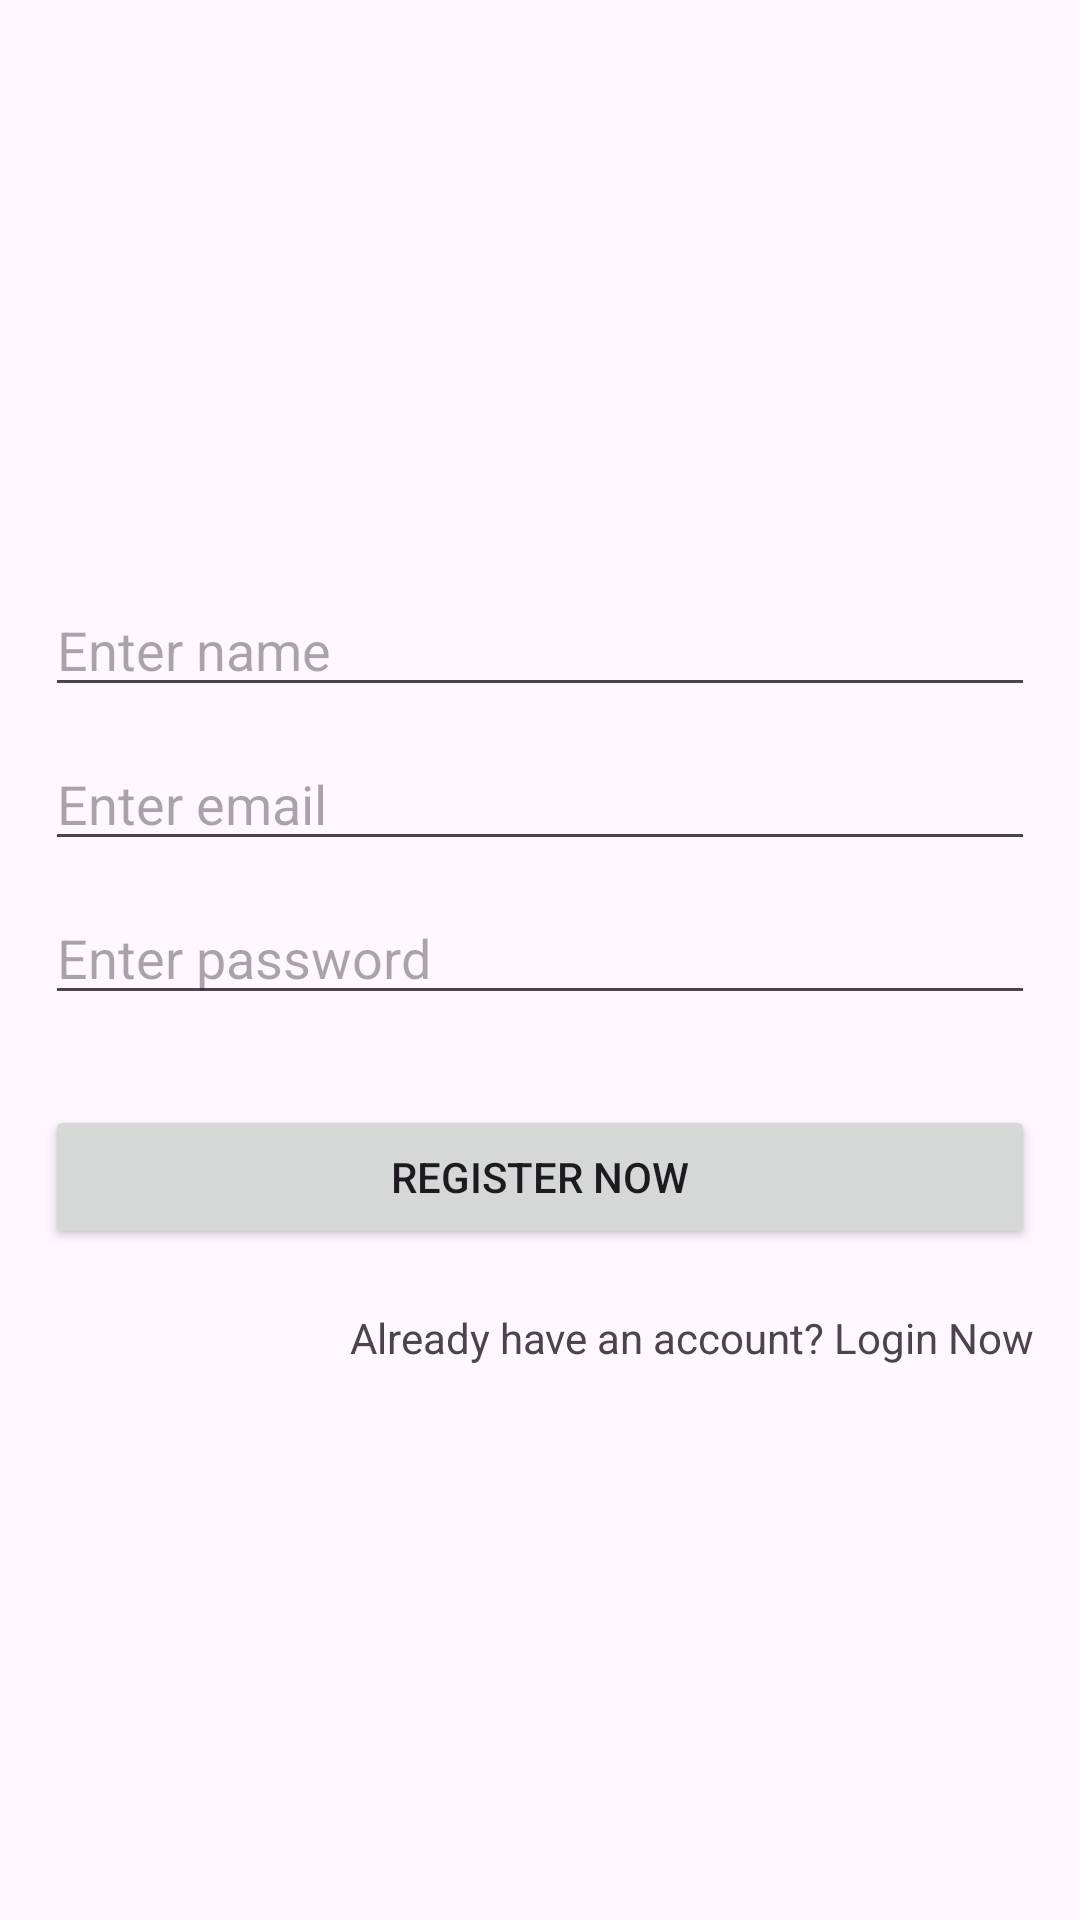

This screen was rendered from an Android layout file. Write that file and the resources it references.
<!-- AndroidManifest.xml: application theme Theme.AuthenticationUsingSqlite -->
<!-- res/layout/activity_register.xml -->
<?xml version="1.0" encoding="utf-8"?>
<LinearLayout
    xmlns:android="http://schemas.android.com/apk/res/android"
    xmlns:app="http://schemas.android.com/apk/res-auto"
    xmlns:tools="http://schemas.android.com/tools"
    android:id="@+id/main"
    android:layout_width="match_parent"
    android:layout_height="match_parent"
    tools:context=".RegisterActivity"
    android:orientation="vertical"
    android:gravity="center"
    android:padding="15dp">

    <EditText
        android:id="@+id/nameEditText"
        android:layout_width="match_parent"
        android:layout_height="wrap_content"
        android:hint="Enter name"
        android:layout_marginTop="10dp"/>

    <EditText
        android:id="@+id/emailEditText"
        android:layout_width="match_parent"
        android:layout_height="wrap_content"
        android:hint="Enter email"
        android:layout_marginTop="10dp"/>

    <EditText
        android:id="@+id/passwordEditText"
        android:layout_width="match_parent"
        android:layout_height="wrap_content"
        android:hint="Enter password"
        android:inputType="textPassword"
        android:layout_marginTop="10dp"/>

    <Button
        android:id="@+id/registerNowButton"
        android:layout_width="match_parent"
        android:layout_height="wrap_content"
        android:text="Register Now"
        android:layout_marginTop="30dp"/>
    <TextView
        android:id="@+id/alreadyHaveAnAccountText"
        android:layout_width="wrap_content"
        android:layout_height="wrap_content"
        android:layout_gravity="end"
        android:layout_marginTop="20dp"
        android:text="Already have an account? Login Now"/>
</LinearLayout>
<!-- resources referenced by this layout -->
<resources>
  <style name="Theme.AuthenticationUsingSqlite" parent="Base.Theme.AuthenticationUsingSqlite" />
  <style name="Base.Theme.AuthenticationUsingSqlite" parent="Theme.Material3.DayNight.NoActionBar">
          
          
      </style>
</resources>
